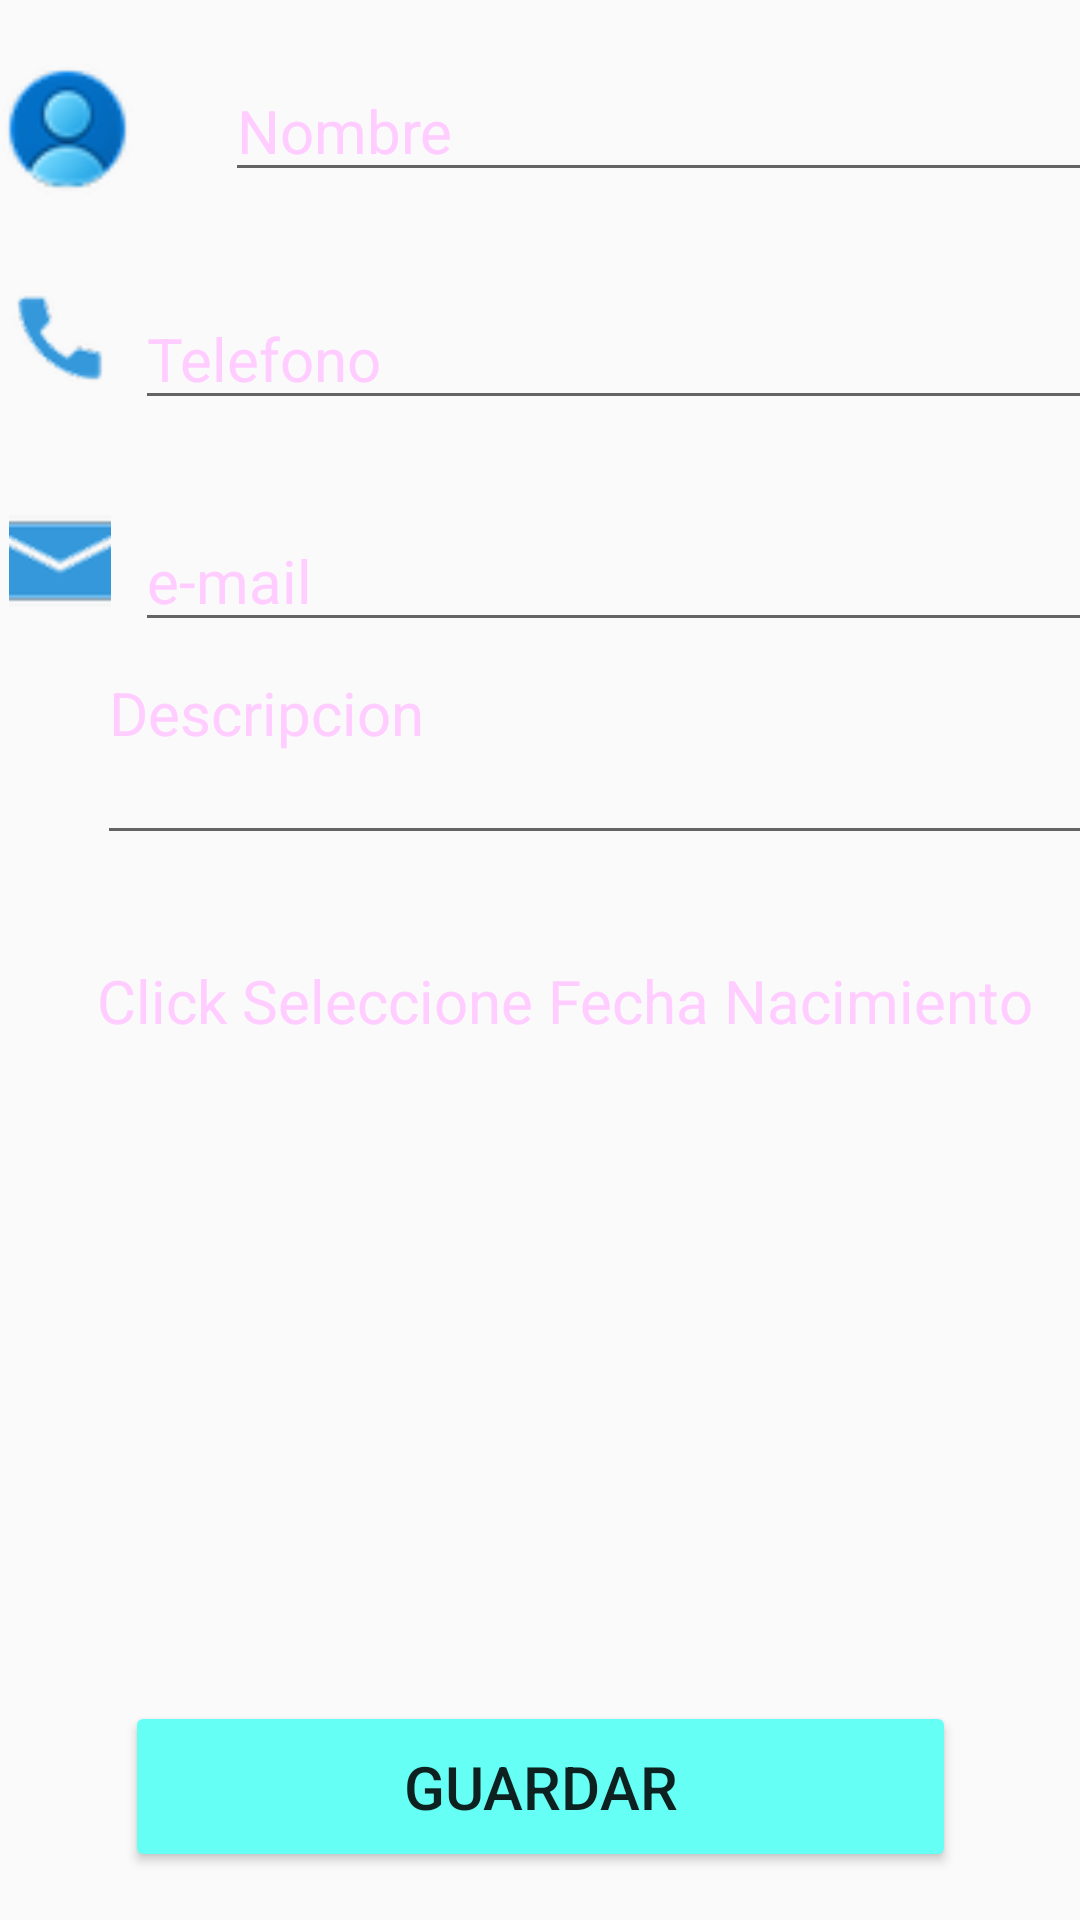

Here is an Android app screen rendered from its layout file. Give the layout XML and the strings, colors and styles it references.
<!-- AndroidManifest.xml: application theme AppTheme -->
<!-- res/layout/activity_main.xml -->
<?xml version="1.0" encoding="utf-8"?>
<androidx.constraintlayout.widget.ConstraintLayout xmlns:android="http://schemas.android.com/apk/res/android"
    xmlns:app="http://schemas.android.com/apk/res-auto"
    xmlns:tools="http://schemas.android.com/tools"
    android:layout_width="match_parent"
    android:layout_height="match_parent"
    android:orientation="vertical"
    tools:context=".MainActivity">

    <LinearLayout
        android:id="@+id/linearLayout"
        android:layout_width="371dp"
        android:layout_height="474dp"
        android:gravity="center_horizontal"
        android:orientation="vertical"
        app:layout_constraintEnd_toEndOf="parent"
        app:layout_constraintStart_toStartOf="parent"
        app:layout_constraintTop_toTopOf="parent">

          <LinearLayout
              android:layout_width="match_parent"
              android:layout_height="wrap_content"
              android:orientation="horizontal">

              <ImageView
                  android:layout_width="55dp"
                  android:layout_height="46dp"
                  android:src="@drawable/persona"
                  android:layout_marginTop="20dp"/>

              <EditText
                  android:id="@+id/nombretxt"
                  android:layout_width="match_parent"
                  android:layout_height="wrap_content"
                  android:layout_marginStart="25dp"
                  android:layout_marginLeft="25dp"
                  android:layout_marginTop="20dp"
                  android:autofillHints=""
                  android:ems="10"
                  android:hint="@string/nombre"
                  android:inputType="textPersonName" />

          </LinearLayout>


        <LinearLayout
            android:layout_width="match_parent"
            android:layout_height="wrap_content"
            android:layout_marginTop="30dp"
            android:orientation="horizontal">

            <ImageView
                android:id="@+id/icotel"
                android:layout_width="50dp"
                android:layout_height="33dp"

                app:srcCompat="@drawable/telefo" />

            <EditText
                android:id="@+id/telefonotxt"
                android:layout_width="342dp"
                android:layout_height="wrap_content"
                android:autofillHints=""
                android:ems="10"
                android:hint="@string/telefono"
                android:inputType="phone" />


        </LinearLayout>


        <LinearLayout
            android:layout_width="match_parent"
            android:layout_height="wrap_content"
            android:layout_marginTop="30dp"
            android:orientation="horizontal">

            <ImageView
                android:layout_width="50dp"
                android:layout_height="34dp"
                android:src="@drawable/coreo" />

            <EditText
                android:id="@+id/emailtxt"
                android:layout_width="334dp"
                android:layout_height="wrap_content"
                android:autofillHints=""
                android:ems="10"
                android:hint="@string/e_mail"
                android:inputType="textEmailAddress" />


        </LinearLayout>


        <EditText
            android:id="@+id/desctxt"
            android:layout_width="match_parent"
            android:layout_marginLeft="25dp"
            android:layout_height="71dp"
            android:autofillHints=""
            android:ems="10"
            android:gravity="start|top"
            android:hint="@string/descripcion"
            android:inputType="textMultiLine" />

        <TextView
            android:id="@+id/fecha"
            android:layout_marginLeft="25dp"
            android:layout_width="match_parent"
            android:layout_height="41dp"
            android:hint="@string/fechsSelec"
            android:layout_marginTop="35dp"
            />

    </LinearLayout>

    <Button
        android:id="@+id/button5"
        android:layout_width="277dp"
        android:layout_height="57dp"
        android:layout_marginBottom="16dp"
        android:text="@string/butn"
        app:layout_constraintBottom_toBottomOf="parent"
        app:layout_constraintEnd_toEndOf="parent"
        app:layout_constraintStart_toStartOf="parent" />

</androidx.constraintlayout.widget.ConstraintLayout>
<!-- resources referenced by this layout -->
<resources>
  <!-- drawable coreo: png bitmap (drawable-hdpi, 616 bytes) -->
  <!-- drawable persona: png bitmap (drawable-hdpi, 992 bytes) -->
  <!-- drawable telefo: png bitmap (drawable-hdpi, 761 bytes) -->
  <string name="butn">Guardar</string>
  <string name="descripcion">Descripcion</string>
  <string name="e_mail">e-mail</string>
  <string name="fechsSelec">Click Seleccione Fecha Nacimiento</string>
  <string name="nombre">Nombre</string>
  <string name="telefono">Telefono</string>
  <style name="AppTheme" parent="Theme.AppCompat.Light.DarkActionBar">
          
          <item name="colorPrimary">@color/colorPrimary</item>
          <item name="colorPrimaryDark">@color/colorPrimaryDark</item>
          <item name="colorAccent">@color/colorAccent</item>
          <item name="colorButtonNormal">@color/color1</item>
          <item name="colorControlHighlight">#EA80FC</item>
          <item name="android:textColorHint">#ffcdff</item>
          <item name="android:textColorPrimaryInverse">#84FFFF</item>
          <item name="android:textSize">20sp</item>
  
      </style>
  <color name="colorPrimary">#f36dff</color>
  <color name="colorPrimaryDark">#be37cb</color>
  <color name="colorAccent">#ffa1ff</color>
  <color name="color1">#66fff5</color>
</resources>
